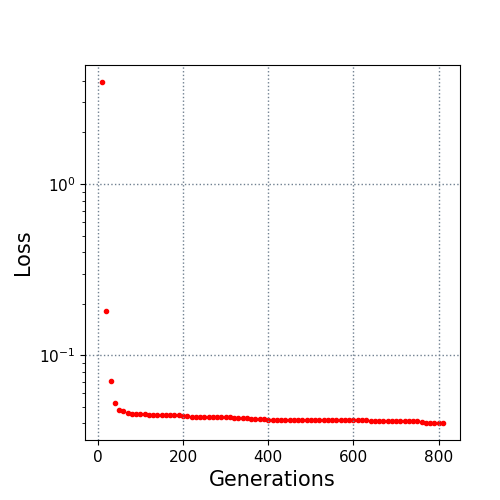

The file beside this chart, header and first rows:
10.0, 3.936201
20.0, 0.1816
30.0, 0.07082
40.0, 0.05257
50.0, 0.04815
60.0, 0.04699
70.0, 0.04626
80.0, 0.04563
90.0, 0.04563
100.0, 0.04563
110.0, 0.04544
120.0, 0.04502
130.0, 0.04502
140.0, 0.04489
150.0, 0.04489
160.0, 0.04484
170.0, 0.04484
180.0, 0.04472
190.0, 0.04469
200.0, 0.04436
210.0, 0.04404
220.0, 0.04353
230.0, 0.04353
240.0, 0.04353
250.0, 0.04353
260.0, 0.04353
270.0, 0.04353
280.0, 0.04353
290.0, 0.04353
300.0, 0.04353
310.0, 0.04353
320.0, 0.04303
330.0, 0.04277
340.0, 0.04277
350.0, 0.04277
360.0, 0.04246
370.0, 0.04246
380.0, 0.04226
390.0, 0.04226
400.0, 0.04214
410.0, 0.04214
420.0, 0.04214
430.0, 0.04214
440.0, 0.04214
450.0, 0.04205
460.0, 0.04205
470.0, 0.04205
480.0, 0.04205
490.0, 0.04205
500.0, 0.04205
510.0, 0.04205
520.0, 0.04205
530.0, 0.04205
540.0, 0.04203
550.0, 0.04203
560.0, 0.04203
570.0, 0.04203
580.0, 0.04203
590.0, 0.04203
600.0, 0.04203
610.0, 0.04203
... 20 more rows
